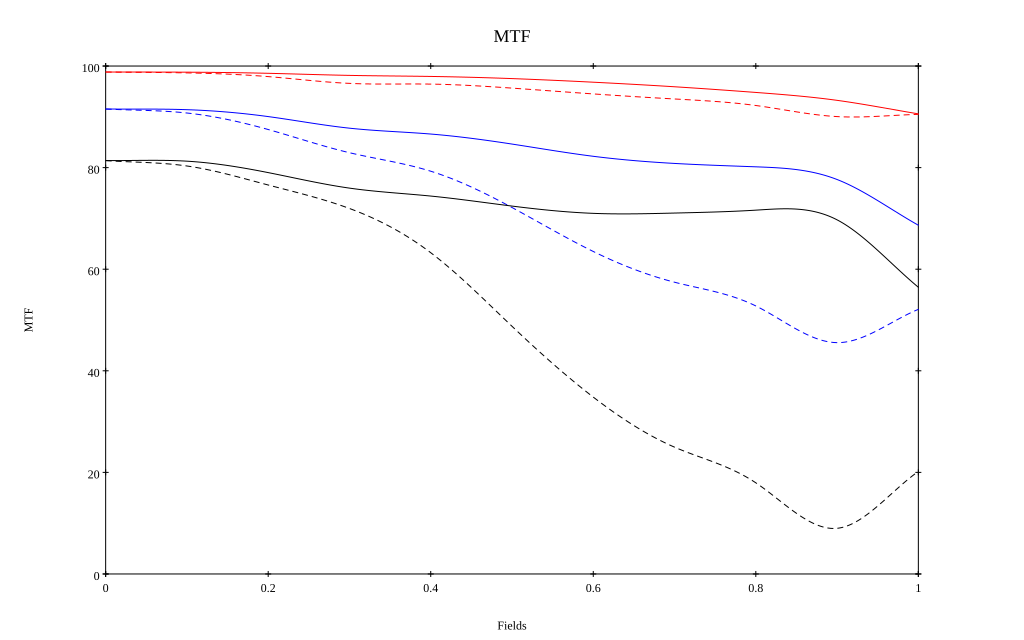

The file beside this chart, header and first rows:
, 0, 0.1, 0.2, 0.3, 0.4, 0.5, 0.6, 0.7, 0.8, 0.9, 1
10 sag, 0.988, 0.988, 0.986, 0.982, 0.98, 0.975, 0.968, 0.959, 0.948, 0.932, 0.906
10 tan, 0.988, 0.986, 0.979, 0.966, 0.964, 0.957, 0.945, 0.935, 0.922, 0.9, 0.905
30 sag, 0.915, 0.914, 0.9, 0.878, 0.866, 0.846, 0.822, 0.808, 0.802, 0.777, 0.687
30 tan, 0.915, 0.908, 0.875, 0.829, 0.793, 0.721, 0.635, 0.574, 0.528, 0.455, 0.521
50 sag, 0.814, 0.813, 0.79, 0.76, 0.744, 0.724, 0.71, 0.711, 0.716, 0.697, 0.564
50 tan, 0.814, 0.803, 0.766, 0.72, 0.632, 0.488, 0.348, 0.25, 0.179, 0.09, 0.202
